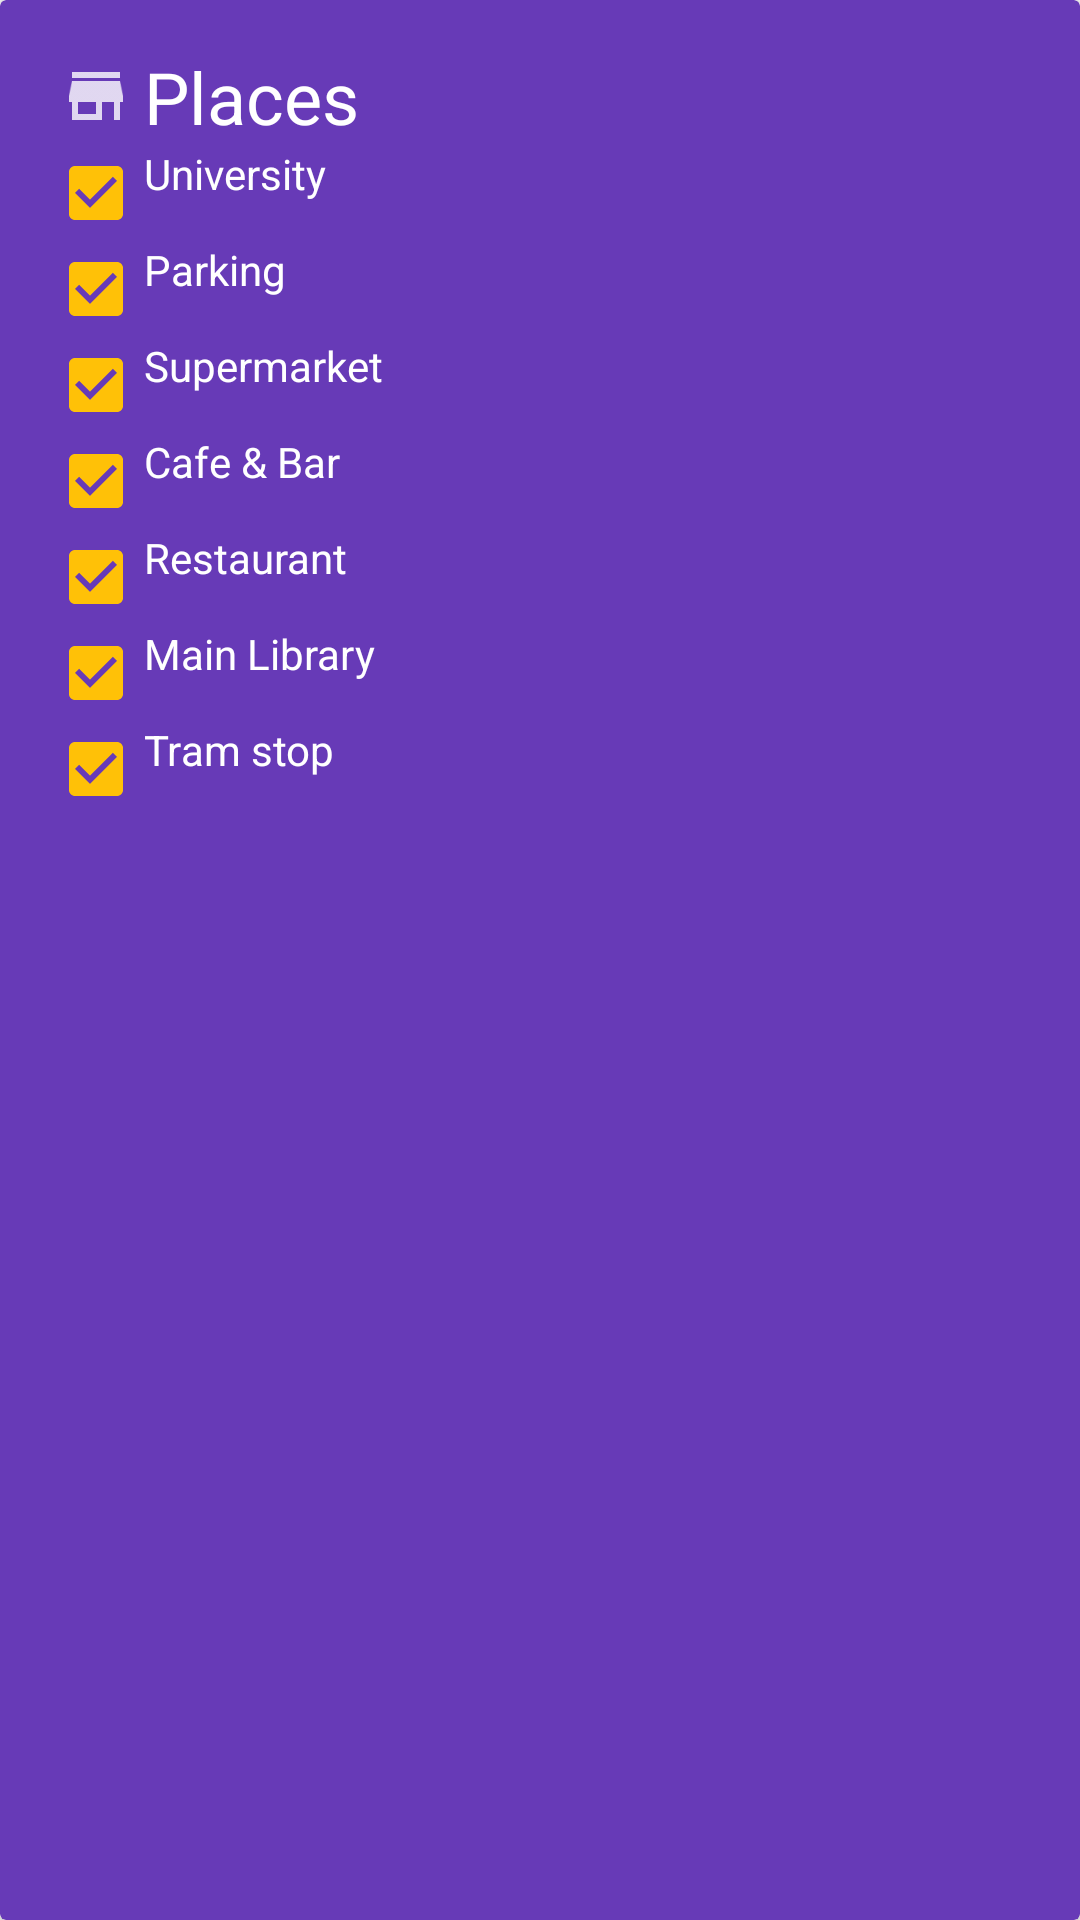

Produce the Android XML layout that renders to this screen, including the resource entries it uses.
<!-- AndroidManifest.xml: application theme AppTheme -->
<!-- res/layout/card_places.xml -->
<?xml version="1.0" encoding="utf-8"?>
<android.support.v7.widget.CardView
    xmlns:android="http://schemas.android.com/apk/res/android"
    xmlns:card_view="http://schemas.android.com/apk/res-auto"
    android:id="@+id/card_places"
    android:layout_width="match_parent"
    android:layout_height="wrap_content"
    card_view:cardElevation="2dp"
    android:layout_gravity="center"
    card_view:cardCornerRadius="2dp"
    android:layout_marginLeft="8dp"
    android:layout_marginRight="8dp"
    android:layout_marginBottom="4dp"
    android:layout_marginTop="4dp"
    android:padding="4dp"
    card_view:cardBackgroundColor="#673AB7">

    <RelativeLayout
        android:layout_width="match_parent"
        android:layout_height="match_parent"
        android:padding="16dp">

        <ImageView
            android:id="@+id/bullet_title_places"
            android:layout_width="wrap_content"
            android:layout_height="wrap_content"
            android:src="@drawable/shop"/>

        <TextView
            android:id="@+id/title_places"
            android:text="@string/title_card_places"
            android:textColor="#FFF"
            android:textSize="24sp"
            android:layout_width="wrap_content"
            android:layout_height="wrap_content"
            android:layout_toRightOf="@+id/bullet_title_places"/>


        
        <android.support.v7.widget.AppCompatCheckBox
            android:id="@+id/check_university"
            android:layout_width="wrap_content"
            android:layout_height="wrap_content"
            android:layout_below="@+id/title_places"
            android:buttonTint="@color/colorAccent"/>

        <TextView
            android:id="@+id/check_label_university"
            android:text="@string/check_university"
            android:textColor="#FFF"
            android:layout_width="wrap_content"
            android:layout_height="wrap_content"
            android:layout_below="@+id/title_places"
            android:layout_toRightOf="@+id/check_university"/>


        
        <android.support.v7.widget.AppCompatCheckBox
            android:id="@+id/check_parking"
            android:layout_width="wrap_content"
            android:layout_height="wrap_content"
            android:layout_below="@+id/check_university"/>

        <TextView
            android:id="@+id/check_label_parking"
            android:text="@string/check_parking"
            android:textColor="#FFF"
            android:layout_width="wrap_content"
            android:layout_height="wrap_content"
            android:layout_below="@+id/check_university"
            android:layout_toRightOf="@+id/check_parking"/>


        
        <android.support.v7.widget.AppCompatCheckBox
            android:id="@+id/check_supermarket"
            android:layout_width="wrap_content"
            android:layout_height="wrap_content"
            android:layout_below="@+id/check_parking"/>

        <TextView
            android:id="@+id/check_label_supermarket"
            android:text="@string/check_supermarket"
            android:textColor="#FFF"
            android:layout_width="wrap_content"
            android:layout_height="wrap_content"
            android:layout_below="@+id/check_parking"
            android:layout_toRightOf="@+id/check_supermarket"/>


        
        <android.support.v7.widget.AppCompatCheckBox
            android:id="@+id/check_cafe_bar"
            android:layout_width="wrap_content"
            android:layout_height="wrap_content"
            android:layout_below="@+id/check_supermarket"/>

        <TextView
            android:id="@+id/check_label_cafe_bar"
            android:text="@string/check_cafe_bar"
            android:textColor="#FFF"
            android:layout_width="wrap_content"
            android:layout_height="wrap_content"
            android:layout_below="@+id/check_supermarket"
            android:layout_toRightOf="@+id/check_cafe_bar"/>


        
        <android.support.v7.widget.AppCompatCheckBox
            android:id="@+id/check_restaurant"
            android:layout_width="wrap_content"
            android:layout_height="wrap_content"
            android:layout_below="@+id/check_cafe_bar"/>

        <TextView
            android:id="@+id/check_label_restaurant"
            android:text="@string/check_restaurant"
            android:textColor="#FFF"
            android:layout_width="wrap_content"
            android:layout_height="wrap_content"
            android:layout_below="@+id/check_cafe_bar"
            android:layout_toRightOf="@+id/check_restaurant"/>


        
        <android.support.v7.widget.AppCompatCheckBox
            android:id="@+id/check_library"
            android:layout_width="wrap_content"
            android:layout_height="wrap_content"
            android:layout_below="@+id/check_restaurant"/>

        <TextView
            android:id="@+id/check_label_library"
            android:text="@string/check_library"
            android:textColor="#FFF"
            android:layout_width="wrap_content"
            android:layout_height="wrap_content"
            android:layout_below="@+id/check_restaurant"
            android:layout_toRightOf="@+id/check_library"/>


        
        <android.support.v7.widget.AppCompatCheckBox
            android:id="@+id/check_tram"
            android:layout_width="wrap_content"
            android:layout_height="wrap_content"
            android:layout_below="@+id/check_library"/>

        <TextView
            android:id="@+id/check_label_tram"
            android:text="@string/check_tram"
            android:textColor="#FFF"
            android:layout_width="wrap_content"
            android:layout_height="wrap_content"
            android:layout_below="@+id/check_library"
            android:layout_toRightOf="@+id/check_tram"/>


    </RelativeLayout>

</android.support.v7.widget.CardView>
<!-- resources referenced by this layout -->
<resources>
  <color name="colorAccent">#FFC107</color>
  <!-- drawable shop: png bitmap (drawable-hdpi, 211 bytes) -->
  <string name="check_cafe_bar">Cafe &amp; Bar</string>
  <string name="check_library">Main Library</string>
  <string name="check_parking">Parking</string>
  <string name="check_restaurant">Restaurant</string>
  <string name="check_supermarket">Supermarket</string>
  <string name="check_tram">Tram stop</string>
  <string name="check_university">University</string>
  <string name="title_card_places">Places</string>
  <style name="AppTheme" parent="Theme.AppCompat.Light.DarkActionBar">
          
          <item name="colorPrimary">@color/colorPrimary</item>
          <item name="colorPrimaryDark">@color/colorPrimaryDark</item>
          <item name="colorAccent">@color/colorAccent</item>
          <item name="android:checked">true</item>
      </style>
  <color name="colorPrimary">#E91E63</color>
  <color name="colorPrimaryDark">#AD1457</color>
</resources>
